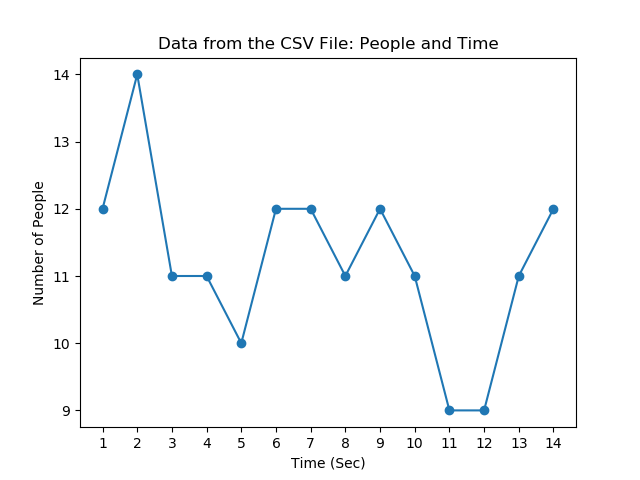

The file beside this chart, header and first rows:
12, 1
14, 2
11, 3
11, 4
10, 5
12, 6
12, 7
11, 8
12, 9
11, 10
9, 11
9, 12
11, 13
12, 14
